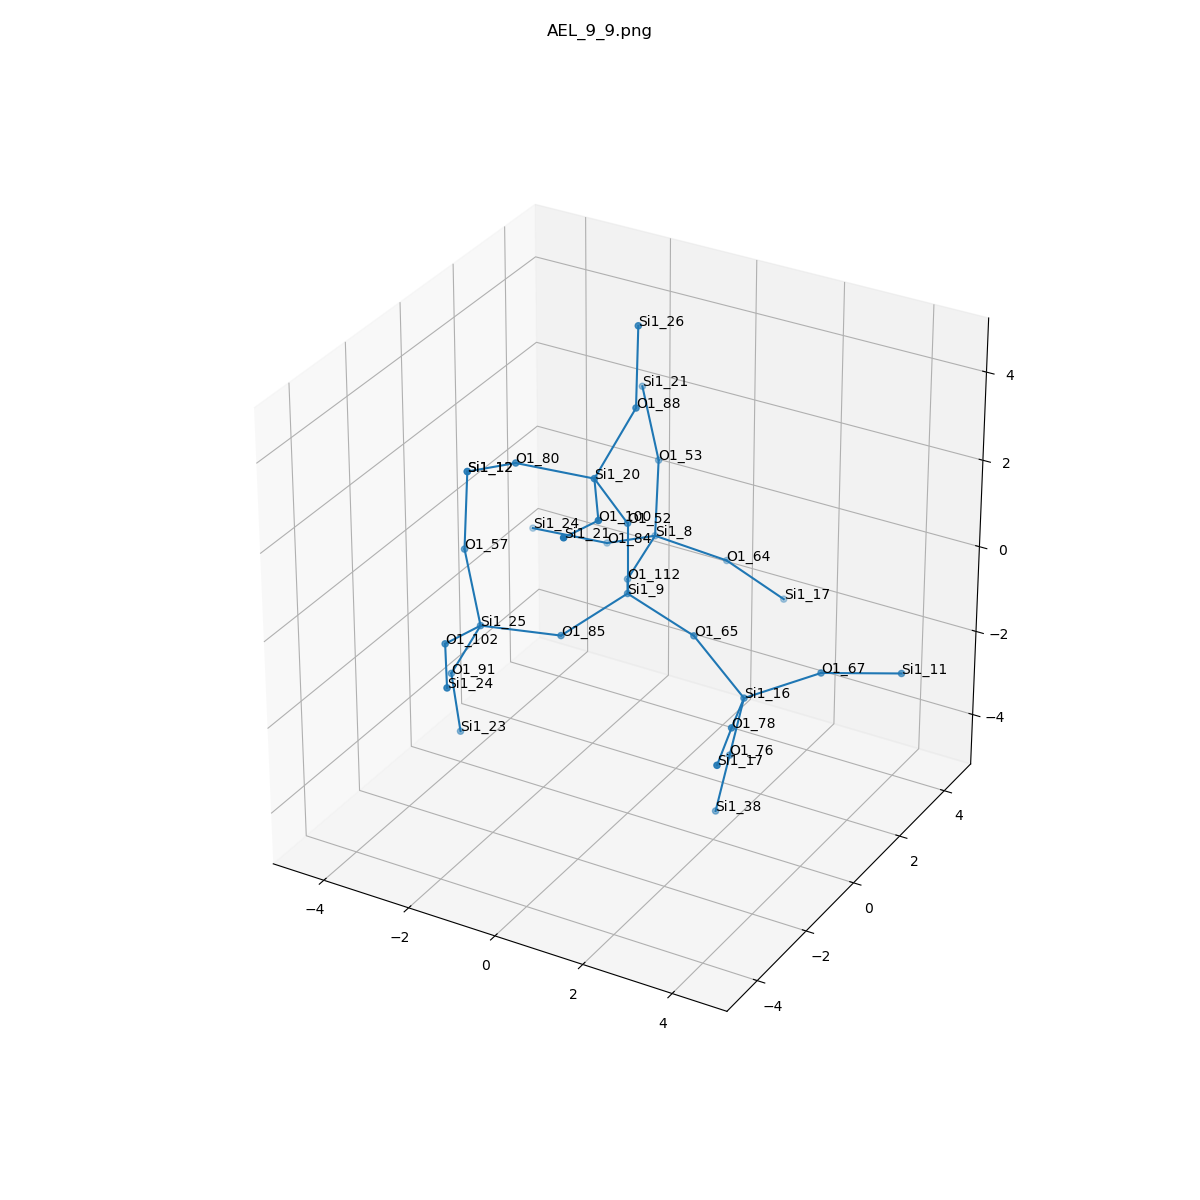

The data file committed next to this chart (first rows):
, neighbor_num, isite, atom, x, y, z, front_index
0, 0, 9, Si1, 0.0, 0.0, 0.0, 
1, 1, 85, O1, -0.7657, -1.312, -0.5339, 0.0
2, 1, 65, O1, 1.517, 0.0, -0.5361, 0.0
3, 1, 112, O1, -0.7592, 1.314, -0.5371, 0.0
4, 1, 52, O1, 1.1102230246251565e-16, -3.0814879110195774e-33, 1.611, 0.0
5, 2, 25, Si1, -2.228, -1.972, -0.3965, 1.0
6, 2, 16, Si1, 2.81, -0.2674, -1.457, 2.0
7, 2, 8, Si1, -1.021, 2.894, -0.3684, 3.0
8, 2, 20, Si1, -0.2567, -0.8499, 2.954, 4.0
9, 3, 102, O1, -2.084, -3.521, 0.01653, 5.0
10, 3, 57, O1, -3.06, -1.191, 0.7391, 5.0
11, 3, 91, O1, -3.007, -1.859, -1.799, 5.0
12, 3, 67, O1, 3.961, 0.7929, -1.08, 6.0
13, 3, 76, O1, 2.412, -0.1008, -3.005, 6.0
14, 3, 78, O1, 3.352, -1.758, -1.192, 6.0
15, 3, 84, O1, -2.389, 3.289, -1.12, 7.0
16, 3, 64, O1, 0.2073, 3.712, -1.009, 7.0
17, 3, 53, O1, -1.148, 3.253, 1.197, 7.0
18, 3, 88, O1, 0.1723, 0.03034, 4.231, 8.0
19, 3, 100, O1, 0.6219, -2.199, 2.91, 8.0
20, 3, 80, O1, -1.819, -1.226, 3.055, 8.0
21, 4, 24, Si1, -1.205, -4.87, -0.02757, 9.0
22, 4, 12, Si1, -3.187, -0.831, 2.304, 10.0
23, 4, 23, Si1, -3.04, -1.504, -3.368, 11.0
24, 4, 11, Si1, 5.277, 1.712, -1.174, 12.0
25, 4, 38, Si1, 2.013, 0.06589, -4.552, 13.0
26, 4, 17, Si1, 3.871, -3.275, -1.074, 14.0
27, 4, 24, Si1, -3.951, 2.913, -1.018, 15.0
28, 4, 17, Si1, 1.125, 4.508, -2.065, 16.0
29, 4, 21, Si1, -1.98, 4.034, 2.332, 17.0
30, 4, 26, Si1, -0.1447, 0.6685, 5.673, 18.0
31, 4, 21, Si1, 0.7658, -3.748, 3.323, 19.0
32, 4, 12, Si1, -3.187, -0.831, 2.304, 20.0
